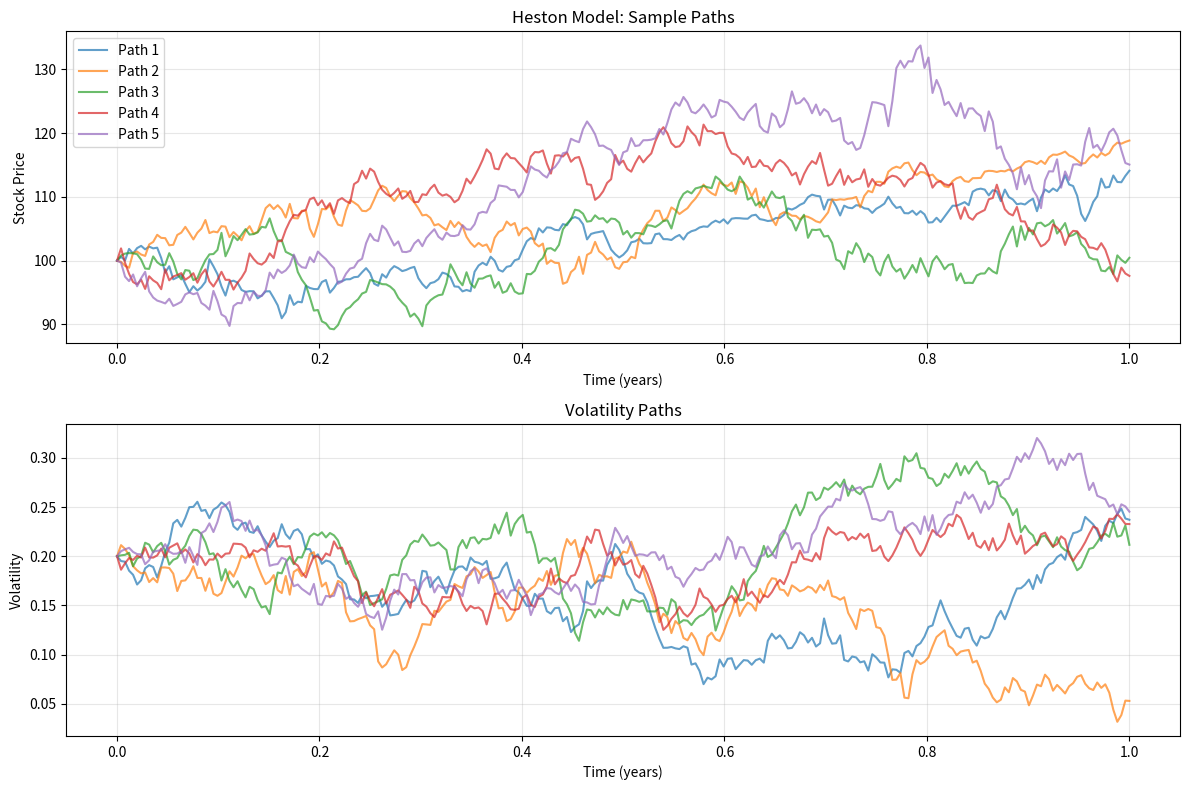

Generate this figure with matplotlib:
import numpy as np
from scipy.stats import norm
import matplotlib.pyplot as plt

class HestonModel:
    """
    Heston stochastic volatility model implementation.
    
    The Heston model describes the evolution of an asset price S_t and its variance v_t
    through the following SDEs:
        dS_t = r S_t dt + sqrt(v_t) S_t dW1_t
        dv_t = kappa(theta - v_t) dt + sigma sqrt(v_t) dW2_t
    where dW1_t and dW2_t are correlated Brownian motions with correlation rho.
    
    Parameters
    ----------
    S0 : float
        Initial asset price
    v0 : float
        Initial variance (not volatility)
    kappa : float
        Mean reversion speed for variance
    theta : float
        Long-term mean variance
    sigma : float
        Volatility of volatility (vol-of-vol)
    rho : float
        Correlation between asset returns and variance
    r : float
        Risk-free rate
    """
    
    def __init__(self, 
                 S0=100, 
                 v0=0.04, 
                 kappa=2.0, 
                 theta=0.04, 
                 sigma=0.3,
                 rho=-0.7, 
                 r=0.0):
        
        self.S0 = S0
        self.v0 = v0
        self.kappa = kappa
        self.theta = theta
        self.sigma = sigma
        self.rho = rho
        self.r = r

    def simulate_paths(self, T=1.0, n_steps=252, n_paths=10000, seed=42):
        """
        Simulate asset price paths using the Euler-Maruyama discretization scheme.
        
        Parameters
        ----------
        T : float
            Time horizon in years
        n_steps : int
            Number of time steps
        n_paths : int
            Number of Monte Carlo paths
        seed : int, optional
            Random seed for reproducibility
            
        Returns
        -------
        S : ndarray, shape (n_paths, n_steps+1)
            Simulated asset price paths
        v : ndarray, shape (n_paths, n_steps+1)
            Simulated variance paths
        t : ndarray, shape (n_steps+1,)
            Time grid
        """
        np.random.seed(seed)
        
        dt = T / n_steps
        t = np.linspace(0, T, n_steps + 1)
        
        S = np.zeros((n_paths, n_steps + 1))
        v = np.zeros((n_paths, n_steps + 1))
        
        S[:, 0] = self.S0
        v[:, 0] = self.v0
        
        for i in range(n_steps):
            Z1 = np.random.standard_normal(n_paths)
            Z2 = np.random.standard_normal(n_paths)
            
            W1 = Z1
            W2 = self.rho * Z1 + np.sqrt(1 - self.rho**2) * Z2
            
            v_current = np.maximum(v[:, i], 0) 
            
            v[:, i+1] = v_current + self.kappa * (self.theta - v_current) * dt \
                        + self.sigma * np.sqrt(v_current * dt) * W2
            
            S[:, i+1] = S[:, i] * np.exp(
                (self.r - 0.5 * v_current) * dt + np.sqrt(v_current * dt) * W1
            )
        
        return S, v, t
    
    def option_prices_mc(self, strikes, T=1.0, n_paths=100000):
        """
        Price European call options via Monte Carlo simulation.
        
        Parameters
        ----------
        strikes : array_like
            Strike prices for call options
        T : float
            Time to maturity in years
        n_paths : int
            Number of Monte Carlo paths
            
        Returns
        -------
        call_prices : ndarray
            Call option prices for each strike
        """
        S, _, _ = self.simulate_paths(T=T, n_paths=n_paths)
        S_T = S[:, -1]
        
        call_prices = np.array([
            np.exp(-self.r * T) * np.mean(np.maximum(S_T - K, 0))
            for K in strikes
        ])
        
        return call_prices
    
    def implied_volatility_surface(self,
                                   strike_range=(0.8, 1.2),
                                   n_strikes=20,
                                   maturities=[0.25, 0.5, 1.0, 2.0]):
        """
        Generate implied volatility surface using Monte Carlo pricing and
        Newton-Raphson inversion.
        
        Parameters
        ----------
        strike_range : tuple
            Range of strikes as (min_ratio, max_ratio) relative to S0
        n_strikes : int
            Number of strike points to compute
        maturities : list
            List of option maturities in years
            
        Returns
        -------
        strikes_norm : ndarray
            Normalized strikes (K/S0)
        surface : dict
            Dictionary mapping maturity to implied volatility array
        """
        strikes = np.linspace(strike_range[0] * self.S0,
                             strike_range[1] * self.S0,
                             n_strikes)
        
        surface = {}
        
        for T in maturities:
            call_prices = self.option_prices_mc(strikes, T=T)
            
            impl_vols = np.array([
                self._implied_vol_newton(call_prices[i], strikes[i], T)
                for i in range(len(strikes))
            ])
            
            surface[T] = impl_vols
        
        return strikes / self.S0, surface
    
    def _implied_vol_newton(self, price, K, T, tol=1e-6, max_iter=100):
        """
        Compute implied volatility via Newton-Raphson method on Black-Scholes formula.
        
        Parameters
        ----------
        price : float
            Observed call option price
        K : float
            Strike price
        T : float
            Time to maturity
        tol : float
            Convergence tolerance
        max_iter : int
            Maximum number of iterations
            
        Returns
        -------
        sigma : float
            Implied volatility
        """
        sigma = 0.3
        
        for _ in range(max_iter):
            d1 = (np.log(self.S0 / K) + (self.r + 0.5 * sigma**2) * T) / (sigma * np.sqrt(T))
            d2 = d1 - sigma * np.sqrt(T)
            
            bs_price = self.S0 * norm.cdf(d1) - K * np.exp(-self.r * T) * norm.cdf(d2)
            vega = self.S0 * norm.pdf(d1) * np.sqrt(T)
            
            diff = bs_price - price
            
            if abs(diff) < tol:
                return sigma
            
            if vega > 1e-10:
                sigma = sigma - diff / vega
            
            sigma = np.clip(sigma, 0.01, 2.0)
        
        return sigma


if __name__ == "__main__":
    heston = HestonModel(
        S0=100,
        v0=0.04,
        kappa=2.0,
        theta=0.04,
        sigma=0.3,
        rho=-0.7
    )
    
    S, v, t = heston.simulate_paths(T=1.0, n_steps=252, n_paths=5)

    fig, (ax1, ax2) = plt.subplots(2, 1, figsize=(12, 8))
    
    for i in range(5):
        ax1.plot(t, S[i, :], alpha=0.7, label=f'Path {i+1}')
    ax1.set_xlabel('Time (years)')
    ax1.set_ylabel('Stock Price')
    ax1.set_title('Heston Model: Sample Paths')
    ax1.legend()
    ax1.grid(True, alpha=0.3)

    for i in range(5):
        ax2.plot(t, np.sqrt(v[i, :]), alpha=0.7)
    ax2.set_xlabel('Time (years)')
    ax2.set_ylabel('Volatility')
    ax2.set_title('Volatility Paths')
    ax2.grid(True, alpha=0.3)
    
    plt.tight_layout()
    plt.savefig('heston_sample_paths.png', dpi=150)
    plt.show()
    
    print("Heston model implemented and tested successfully")
    print(f"Initial price: {heston.S0}")
    print(f"Initial volatility: {np.sqrt(heston.v0)*100:.1f}%")
    print(f"Long-term volatility: {np.sqrt(heston.theta)*100:.1f}%")